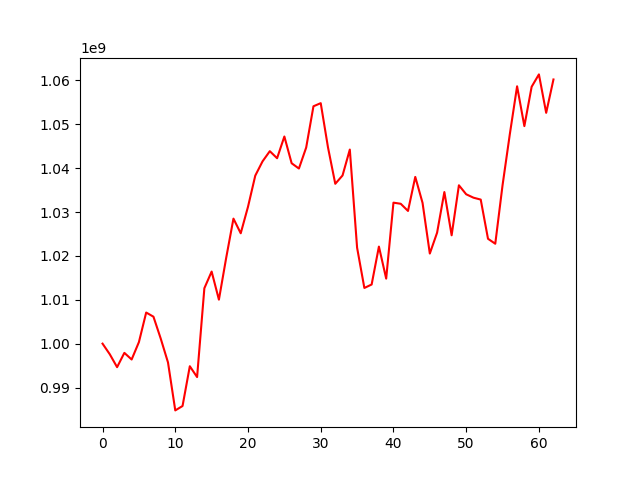

The file beside this chart, header and first rows:
, 0
0, 1000000000
1, 997568316
2, 994637522
3, 997898283
4, 996385772
5, 1000348272
6, 1007090346
7, 1006142326
8, 1001152905
9, 995710797
10, 984784197
11, 985785094
12, 994852050
13, 992379802
14, 1012628617
15, 1016428166
16, 1010024863
17, 1019546222
18, 1028493006
19, 1025154160
20, 1031193071
21, 1038293783
22, 1041546732
23, 1043866734
24, 1042260354
25, 1047211650
26, 1041117496
27, 1039909787
28, 1044697022
29, 1054100548
30, 1054813331
31, 1044718236
32, 1036432381
33, 1038331615
34, 1044240004
35, 1021877640
36, 1012690670
37, 1013476850
38, 1022121846
39, 1014824125
40, 1032133958
41, 1031878123
42, 1030246069
43, 1038001772
44, 1032091484
45, 1020535435
46, 1025288059
47, 1034555976
48, 1024697121
49, 1036093710
50, 1034044952
51, 1033267425
52, 1032833049
53, 1023901738
54, 1022770386
55, 1036096013
56, 1047732903
57, 1058651720
58, 1049575427
59, 1058546302
... 3 more rows
